pico-8 play session: no input (idle)

[t = 6 s] idle ~6s (no d-pad/buttons)
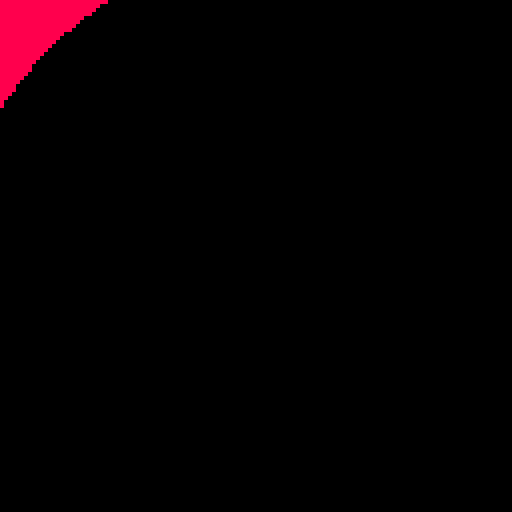
[t = 8 s] idle ~8s (no d-pad/buttons)
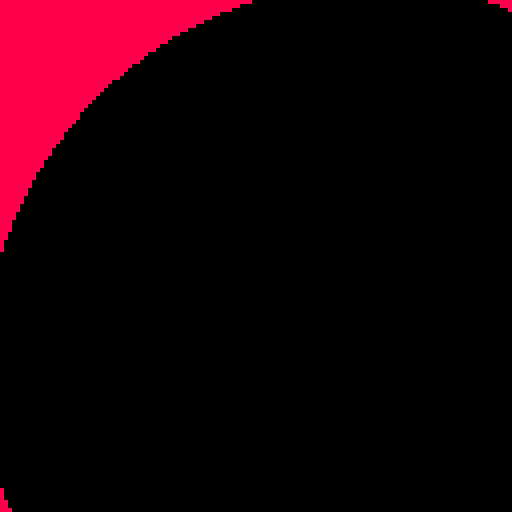

pico-8 cartridge
version 8
__lua__
--trans by mskty
patternflag = false
synch = 0

function pattern()
	if (not patternflag) then
		oldpattern = stat(19)
		patternflag = true
	end
end

function _init()
	music(0)
end

function _draw()
cls()
rectfill(0,0,128,128,8)
print(synch,64,64,10)
if synch == 1 then
	trans1()
end
if synch == 2 then
	trans2()
end
if synch == 0 then
	trans3()
end
end

function _update()
	pattern()
	if (oldpattern ~= stat(19)) then
		synch += 1
		patternflag = false
	end
end

--t1posx
function trans1()
	rectfill(0,0,stat(23)*4,127,0)
end
	
function trans2()
	rectfill(0,0,127,stat(23)*4,0)
end

function trans3()
	circfill(stat(23)*4,stat(23)*4,96,0)
end
__gfx__
00000000000000000000000000000000000000000000000000000000000000000000000000000000000000000000000000000000000000000000000000000000
00000000000000000000000000000000000000000000000000000000000000000000000000000000000000000000000000000000000000000000000000000000
00700700000000000000000000000000000000000000000000000000000000000000000000000000000000000000000000000000000000000000000000000000
00077000000000000000000000000000000000000000000000000000000000000000000000000000000000000000000000000000000000000000000000000000
00077000000000000000000000000000000000000000000000000000000000000000000000000000000000000000000000000000000000000000000000000000
00700700000000000000000000000000000000000000000000000000000000000000000000000000000000000000000000000000000000000000000000000000
00000000000000000000000000000000000000000000000000000000000000000000000000000000000000000000000000000000000000000000000000000000
00000000000000000000000000000000000000000000000000000000000000000000000000000000000000000000000000000000000000000000000000000000
00000000000000000000000000000000000000000000000000000000000000000000000000000000000000000000000000000000000000000000000000000000
00000000000000000000000000000000000000000000000000000000000000000000000000000000000000000000000000000000000000000000000000000000
00000000000000000000000000000000000000000000000000000000000000000000000000000000000000000000000000000000000000000000000000000000
00000000000000000000000000000000000000000000000000000000000000000000000000000000000000000000000000000000000000000000000000000000
00000000000000000000000000000000000000000000000000000000000000000000000000000000000000000000000000000000000000000000000000000000
00000000000000000000000000000000000000000000000000000000000000000000000000000000000000000000000000000000000000000000000000000000
00000000000000000000000000000000000000000000000000000000000000000000000000000000000000000000000000000000000000000000000000000000
00000000000000000000000000000000000000000000000000000000000000000000000000000000000000000000000000000000000000000000000000000000
00000000000000000000000000000000000000000000000000000000000000000000000000000000000000000000000000000000000000000000000000000000
00000000000000000000000000000000000000000000000000000000000000000000000000000000000000000000000000000000000000000000000000000000
00000000000000000000000000000000000000000000000000000000000000000000000000000000000000000000000000000000000000000000000000000000
00000000000000000000000000000000000000000000000000000000000000000000000000000000000000000000000000000000000000000000000000000000
00000000000000000000000000000000000000000000000000000000000000000000000000000000000000000000000000000000000000000000000000000000
00000000000000000000000000000000000000000000000000000000000000000000000000000000000000000000000000000000000000000000000000000000
00000000000000000000000000000000000000000000000000000000000000000000000000000000000000000000000000000000000000000000000000000000
00000000000000000000000000000000000000000000000000000000000000000000000000000000000000000000000000000000000000000000000000000000
00000000000000000000000000000000000000000000000000000000000000000000000000000000000000000000000000000000000000000000000000000000
00000000000000000000000000000000000000000000000000000000000000000000000000000000000000000000000000000000000000000000000000000000
00000000000000000000000000000000000000000000000000000000000000000000000000000000000000000000000000000000000000000000000000000000
00000000000000000000000000000000000000000000000000000000000000000000000000000000000000000000000000000000000000000000000000000000
00000000000000000000000000000000000000000000000000000000000000000000000000000000000000000000000000000000000000000000000000000000
00000000000000000000000000000000000000000000000000000000000000000000000000000000000000000000000000000000000000000000000000000000
00000000000000000000000000000000000000000000000000000000000000000000000000000000000000000000000000000000000000000000000000000000
00000000000000000000000000000000000000000000000000000000000000000000000000000000000000000000000000000000000000000000000000000000
00000000000000000000000000000000000000000000000000000000000000000000000000000000000000000000000000000000000000000000000000000000
00000000000000000000000000000000000000000000000000000000000000000000000000000000000000000000000000000000000000000000000000000000
00000000000000000000000000000000000000000000000000000000000000000000000000000000000000000000000000000000000000000000000000000000
00000000000000000000000000000000000000000000000000000000000000000000000000000000000000000000000000000000000000000000000000000000
00000000000000000000000000000000000000000000000000000000000000000000000000000000000000000000000000000000000000000000000000000000
00000000000000000000000000000000000000000000000000000000000000000000000000000000000000000000000000000000000000000000000000000000
00000000000000000000000000000000000000000000000000000000000000000000000000000000000000000000000000000000000000000000000000000000
00000000000000000000000000000000000000000000000000000000000000000000000000000000000000000000000000000000000000000000000000000000
00000000000000000000000000000000000000000000000000000000000000000000000000000000000000000000000000000000000000000000000000000000
00000000000000000000000000000000000000000000000000000000000000000000000000000000000000000000000000000000000000000000000000000000
00000000000000000000000000000000000000000000000000000000000000000000000000000000000000000000000000000000000000000000000000000000
00000000000000000000000000000000000000000000000000000000000000000000000000000000000000000000000000000000000000000000000000000000
00000000000000000000000000000000000000000000000000000000000000000000000000000000000000000000000000000000000000000000000000000000
00000000000000000000000000000000000000000000000000000000000000000000000000000000000000000000000000000000000000000000000000000000
00000000000000000000000000000000000000000000000000000000000000000000000000000000000000000000000000000000000000000000000000000000
00000000000000000000000000000000000000000000000000000000000000000000000000000000000000000000000000000000000000000000000000000000
00000000000000000000000000000000000000000000000000000000000000000000000000000000000000000000000000000000000000000000000000000000
00000000000000000000000000000000000000000000000000000000000000000000000000000000000000000000000000000000000000000000000000000000
00000000000000000000000000000000000000000000000000000000000000000000000000000000000000000000000000000000000000000000000000000000
00000000000000000000000000000000000000000000000000000000000000000000000000000000000000000000000000000000000000000000000000000000
00000000000000000000000000000000000000000000000000000000000000000000000000000000000000000000000000000000000000000000000000000000
00000000000000000000000000000000000000000000000000000000000000000000000000000000000000000000000000000000000000000000000000000000
00000000000000000000000000000000000000000000000000000000000000000000000000000000000000000000000000000000000000000000000000000000
00000000000000000000000000000000000000000000000000000000000000000000000000000000000000000000000000000000000000000000000000000000
00000000000000000000000000000000000000000000000000000000000000000000000000000000000000000000000000000000000000000000000000000000
00000000000000000000000000000000000000000000000000000000000000000000000000000000000000000000000000000000000000000000000000000000
00000000000000000000000000000000000000000000000000000000000000000000000000000000000000000000000000000000000000000000000000000000
00000000000000000000000000000000000000000000000000000000000000000000000000000000000000000000000000000000000000000000000000000000
00000000000000000000000000000000000000000000000000000000000000000000000000000000000000000000000000000000000000000000000000000000
00000000000000000000000000000000000000000000000000000000000000000000000000000000000000000000000000000000000000000000000000000000
00000000000000000000000000000000000000000000000000000000000000000000000000000000000000000000000000000000000000000000000000000000
00000000000000000000000000000000000000000000000000000000000000000000000000000000000000000000000000000000000000000000000000000000
00000000000000000000000000000000000000000000000000000000000000000000000000000000000000000000000000000000000000000000000000000000
00000000000000000000000000000000000000000000000000000000000000000000000000000000000000000000000000000000000000000000000000000000
00000000000000000000000000000000000000000000000000000000000000000000000000000000000000000000000000000000000000000000000000000000
00000000000000000000000000000000000000000000000000000000000000000000000000000000000000000000000000000000000000000000000000000000
00000000000000000000000000000000000000000000000000000000000000000000000000000000000000000000000000000000000000000000000000000000
00000000000000000000000000000000000000000000000000000000000000000000000000000000000000000000000000000000000000000000000000000000
00000000000000000000000000000000000000000000000000000000000000000000000000000000000000000000000000000000000000000000000000000000
00000000000000000000000000000000000000000000000000000000000000000000000000000000000000000000000000000000000000000000000000000000
00000000000000000000000000000000000000000000000000000000000000000000000000000000000000000000000000000000000000000000000000000000
00000000000000000000000000000000000000000000000000000000000000000000000000000000000000000000000000000000000000000000000000000000
00000000000000000000000000000000000000000000000000000000000000000000000000000000000000000000000000000000000000000000000000000000
00000000000000000000000000000000000000000000000000000000000000000000000000000000000000000000000000000000000000000000000000000000
00000000000000000000000000000000000000000000000000000000000000000000000000000000000000000000000000000000000000000000000000000000
00000000000000000000000000000000000000000000000000000000000000000000000000000000000000000000000000000000000000000000000000000000
00000000000000000000000000000000000000000000000000000000000000000000000000000000000000000000000000000000000000000000000000000000
00000000000000000000000000000000000000000000000000000000000000000000000000000000000000000000000000000000000000000000000000000000
00000000000000000000000000000000000000000000000000000000000000000000000000000000000000000000000000000000000000000000000000000000
00000000000000000000000000000000000000000000000000000000000000000000000000000000000000000000000000000000000000000000000000000000
00000000000000000000000000000000000000000000000000000000000000000000000000000000000000000000000000000000000000000000000000000000
00000000000000000000000000000000000000000000000000000000000000000000000000000000000000000000000000000000000000000000000000000000
00000000000000000000000000000000000000000000000000000000000000000000000000000000000000000000000000000000000000000000000000000000
00000000000000000000000000000000000000000000000000000000000000000000000000000000000000000000000000000000000000000000000000000000
00000000000000000000000000000000000000000000000000000000000000000000000000000000000000000000000000000000000000000000000000000000
00000000000000000000000000000000000000000000000000000000000000000000000000000000000000000000000000000000000000000000000000000000
00000000000000000000000000000000000000000000000000000000000000000000000000000000000000000000000000000000000000000000000000000000
00000000000000000000000000000000000000000000000000000000000000000000000000000000000000000000000000000000000000000000000000000000
00000000000000000000000000000000000000000000000000000000000000000000000000000000000000000000000000000000000000000000000000000000
00000000000000000000000000000000000000000000000000000000000000000000000000000000000000000000000000000000000000000000000000000000
00000000000000000000000000000000000000000000000000000000000000000000000000000000000000000000000000000000000000000000000000000000
00000000000000000000000000000000000000000000000000000000000000000000000000000000000000000000000000000000000000000000000000000000
00000000000000000000000000000000000000000000000000000000000000000000000000000000000000000000000000000000000000000000000000000000
00000000000000000000000000000000000000000000000000000000000000000000000000000000000000000000000000000000000000000000000000000000
00000000000000000000000000000000000000000000000000000000000000000000000000000000000000000000000000000000000000000000000000000000
00000000000000000000000000000000000000000000000000000000000000000000000000000000000000000000000000000000000000000000000000000000
00000000000000000000000000000000000000000000000000000000000000000000000000000000000000000000000000000000000000000000000000000000
00000000000000000000000000000000000000000000000000000000000000000000000000000000000000000000000000000000000000000000000000000000
00000000000000000000000000000000000000000000000000000000000000000000000000000000000000000000000000000000000000000000000000000000
00000000000000000000000000000000000000000000000000000000000000000000000000000000000000000000000000000000000000000000000000000000
00000000000000000000000000000000000000000000000000000000000000000000000000000000000000000000000000000000000000000000000000000000
00000000000000000000000000000000000000000000000000000000000000000000000000000000000000000000000000000000000000000000000000000000
00000000000000000000000000000000000000000000000000000000000000000000000000000000000000000000000000000000000000000000000000000000
00000000000000000000000000000000000000000000000000000000000000000000000000000000000000000000000000000000000000000000000000000000
00000000000000000000000000000000000000000000000000000000000000000000000000000000000000000000000000000000000000000000000000000000
00000000000000000000000000000000000000000000000000000000000000000000000000000000000000000000000000000000000000000000000000000000
00000000000000000000000000000000000000000000000000000000000000000000000000000000000000000000000000000000000000000000000000000000
00000000000000000000000000000000000000000000000000000000000000000000000000000000000000000000000000000000000000000000000000000000
00000000000000000000000000000000000000000000000000000000000000000000000000000000000000000000000000000000000000000000000000000000
00000000000000000000000000000000000000000000000000000000000000000000000000000000000000000000000000000000000000000000000000000000
00000000000000000000000000000000000000000000000000000000000000000000000000000000000000000000000000000000000000000000000000000000
00000000000000000000000000000000000000000000000000000000000000000000000000000000000000000000000000000000000000000000000000000000
00000000000000000000000000000000000000000000000000000000000000000000000000000000000000000000000000000000000000000000000000000000
00000000000000000000000000000000000000000000000000000000000000000000000000000000000000000000000000000000000000000000000000000000
00000000000000000000000000000000000000000000000000000000000000000000000000000000000000000000000000000000000000000000000000000000
00000000000000000000000000000000000000000000000000000000000000000000000000000000000000000000000000000000000000000000000000000000
00000000000000000000000000000000000000000000000000000000000000000000000000000000000000000000000000000000000000000000000000000000
00000000000000000000000000000000000000000000000000000000000000000000000000000000000000000000000000000000000000000000000000000000
00000000000000000000000000000000000000000000000000000000000000000000000000000000000000000000000000000000000000000000000000000000
00000000000000000000000000000000000000000000000000000000000000000000000000000000000000000000000000000000000000000000000000000000
00000000000000000000000000000000000000000000000000000000000000000000000000000000000000000000000000000000000000000000000000000000
00000000000000000000000000000000000000000000000000000000000000000000000000000000000000000000000000000000000000000000000000000000
00000000000000000000000000000000000000000000000000000000000000000000000000000000000000000000000000000000000000000000000000000000
00000000000000000000000000000000000000000000000000000000000000000000000000000000000000000000000000000000000000000000000000000000
00000000000000000000000000000000000000000000000000000000000000000000000000000000000000000000000000000000000000000000000000000000
00000000000000000000000000000000000000000000000000000000000000000000000000000000000000000000000000000000000000000000000000000000
__gff__
0000000000000000000000000000000000000000000000000000000000000000000000000000000000000000000000000000000000000000000000000000000000000000000000000000000000000000000000000000000000000000000000000000000000000000000000000000000000000000000000000000000000000000
0000000000000000000000000000000000000000000000000000000000000000000000000000000000000000000000000000000000000000000000000000000000000000000000000000000000000000000000000000000000000000000000000000000000000000000000000000000000000000000000000000000000000000
__map__
0000000000000000000000000000000000000000000000000000000000000000000000000000000000000000000000000000000000000000000000000000000000000000000000000000000000000000000000000000000000000000000000000000000000000000000000000000000000000000000000000000000000000000
0000000000000000000000000000000000000000000000000000000000000000000000000000000000000000000000000000000000000000000000000000000000000000000000000000000000000000000000000000000000000000000000000000000000000000000000000000000000000000000000000000000000000000
0000000000000000000000000000000000000000000000000000000000000000000000000000000000000000000000000000000000000000000000000000000000000000000000000000000000000000000000000000000000000000000000000000000000000000000000000000000000000000000000000000000000000000
0000000000000000000000000000000000000000000000000000000000000000000000000000000000000000000000000000000000000000000000000000000000000000000000000000000000000000000000000000000000000000000000000000000000000000000000000000000000000000000000000000000000000000
0000000000000000000000000000000000000000000000000000000000000000000000000000000000000000000000000000000000000000000000000000000000000000000000000000000000000000000000000000000000000000000000000000000000000000000000000000000000000000000000000000000000000000
0000000000000000000000000000000000000000000000000000000000000000000000000000000000000000000000000000000000000000000000000000000000000000000000000000000000000000000000000000000000000000000000000000000000000000000000000000000000000000000000000000000000000000
0000000000000000000000000000000000000000000000000000000000000000000000000000000000000000000000000000000000000000000000000000000000000000000000000000000000000000000000000000000000000000000000000000000000000000000000000000000000000000000000000000000000000000
0000000000000000000000000000000000000000000000000000000000000000000000000000000000000000000000000000000000000000000000000000000000000000000000000000000000000000000000000000000000000000000000000000000000000000000000000000000000000000000000000000000000000000
0000000000000000000000000000000000000000000000000000000000000000000000000000000000000000000000000000000000000000000000000000000000000000000000000000000000000000000000000000000000000000000000000000000000000000000000000000000000000000000000000000000000000000
0000000000000000000000000000000000000000000000000000000000000000000000000000000000000000000000000000000000000000000000000000000000000000000000000000000000000000000000000000000000000000000000000000000000000000000000000000000000000000000000000000000000000000
0000000000000000000000000000000000000000000000000000000000000000000000000000000000000000000000000000000000000000000000000000000000000000000000000000000000000000000000000000000000000000000000000000000000000000000000000000000000000000000000000000000000000000
0000000000000000000000000000000000000000000000000000000000000000000000000000000000000000000000000000000000000000000000000000000000000000000000000000000000000000000000000000000000000000000000000000000000000000000000000000000000000000000000000000000000000000
0000000000000000000000000000000000000000000000000000000000000000000000000000000000000000000000000000000000000000000000000000000000000000000000000000000000000000000000000000000000000000000000000000000000000000000000000000000000000000000000000000000000000000
0000000000000000000000000000000000000000000000000000000000000000000000000000000000000000000000000000000000000000000000000000000000000000000000000000000000000000000000000000000000000000000000000000000000000000000000000000000000000000000000000000000000000000
0000000000000000000000000000000000000000000000000000000000000000000000000000000000000000000000000000000000000000000000000000000000000000000000000000000000000000000000000000000000000000000000000000000000000000000000000000000000000000000000000000000000000000
0000000000000000000000000000000000000000000000000000000000000000000000000000000000000000000000000000000000000000000000000000000000000000000000000000000000000000000000000000000000000000000000000000000000000000000000000000000000000000000000000000000000000000
0000000000000000000000000000000000000000000000000000000000000000000000000000000000000000000000000000000000000000000000000000000000000000000000000000000000000000000000000000000000000000000000000000000000000000000000000000000000000000000000000000000000000000
0000000000000000000000000000000000000000000000000000000000000000000000000000000000000000000000000000000000000000000000000000000000000000000000000000000000000000000000000000000000000000000000000000000000000000000000000000000000000000000000000000000000000000
0000000000000000000000000000000000000000000000000000000000000000000000000000000000000000000000000000000000000000000000000000000000000000000000000000000000000000000000000000000000000000000000000000000000000000000000000000000000000000000000000000000000000000
0000000000000000000000000000000000000000000000000000000000000000000000000000000000000000000000000000000000000000000000000000000000000000000000000000000000000000000000000000000000000000000000000000000000000000000000000000000000000000000000000000000000000000
0000000000000000000000000000000000000000000000000000000000000000000000000000000000000000000000000000000000000000000000000000000000000000000000000000000000000000000000000000000000000000000000000000000000000000000000000000000000000000000000000000000000000000
0000000000000000000000000000000000000000000000000000000000000000000000000000000000000000000000000000000000000000000000000000000000000000000000000000000000000000000000000000000000000000000000000000000000000000000000000000000000000000000000000000000000000000
0000000000000000000000000000000000000000000000000000000000000000000000000000000000000000000000000000000000000000000000000000000000000000000000000000000000000000000000000000000000000000000000000000000000000000000000000000000000000000000000000000000000000000
0000000000000000000000000000000000000000000000000000000000000000000000000000000000000000000000000000000000000000000000000000000000000000000000000000000000000000000000000000000000000000000000000000000000000000000000000000000000000000000000000000000000000000
0000000000000000000000000000000000000000000000000000000000000000000000000000000000000000000000000000000000000000000000000000000000000000000000000000000000000000000000000000000000000000000000000000000000000000000000000000000000000000000000000000000000000000
0000000000000000000000000000000000000000000000000000000000000000000000000000000000000000000000000000000000000000000000000000000000000000000000000000000000000000000000000000000000000000000000000000000000000000000000000000000000000000000000000000000000000000
0000000000000000000000000000000000000000000000000000000000000000000000000000000000000000000000000000000000000000000000000000000000000000000000000000000000000000000000000000000000000000000000000000000000000000000000000000000000000000000000000000000000000000
0000000000000000000000000000000000000000000000000000000000000000000000000000000000000000000000000000000000000000000000000000000000000000000000000000000000000000000000000000000000000000000000000000000000000000000000000000000000000000000000000000000000000000
0000000000000000000000000000000000000000000000000000000000000000000000000000000000000000000000000000000000000000000000000000000000000000000000000000000000000000000000000000000000000000000000000000000000000000000000000000000000000000000000000000000000000000
0000000000000000000000000000000000000000000000000000000000000000000000000000000000000000000000000000000000000000000000000000000000000000000000000000000000000000000000000000000000000000000000000000000000000000000000000000000000000000000000000000000000000000
0000000000000000000000000000000000000000000000000000000000000000000000000000000000000000000000000000000000000000000000000000000000000000000000000000000000000000000000000000000000000000000000000000000000000000000000000000000000000000000000000000000000000000
0000000000000000000000000000000000000000000000000000000000000000000000000000000000000000000000000000000000000000000000000000000000000000000000000000000000000000000000000000000000000000000000000000000000000000000000000000000000000000000000000000000000000000
